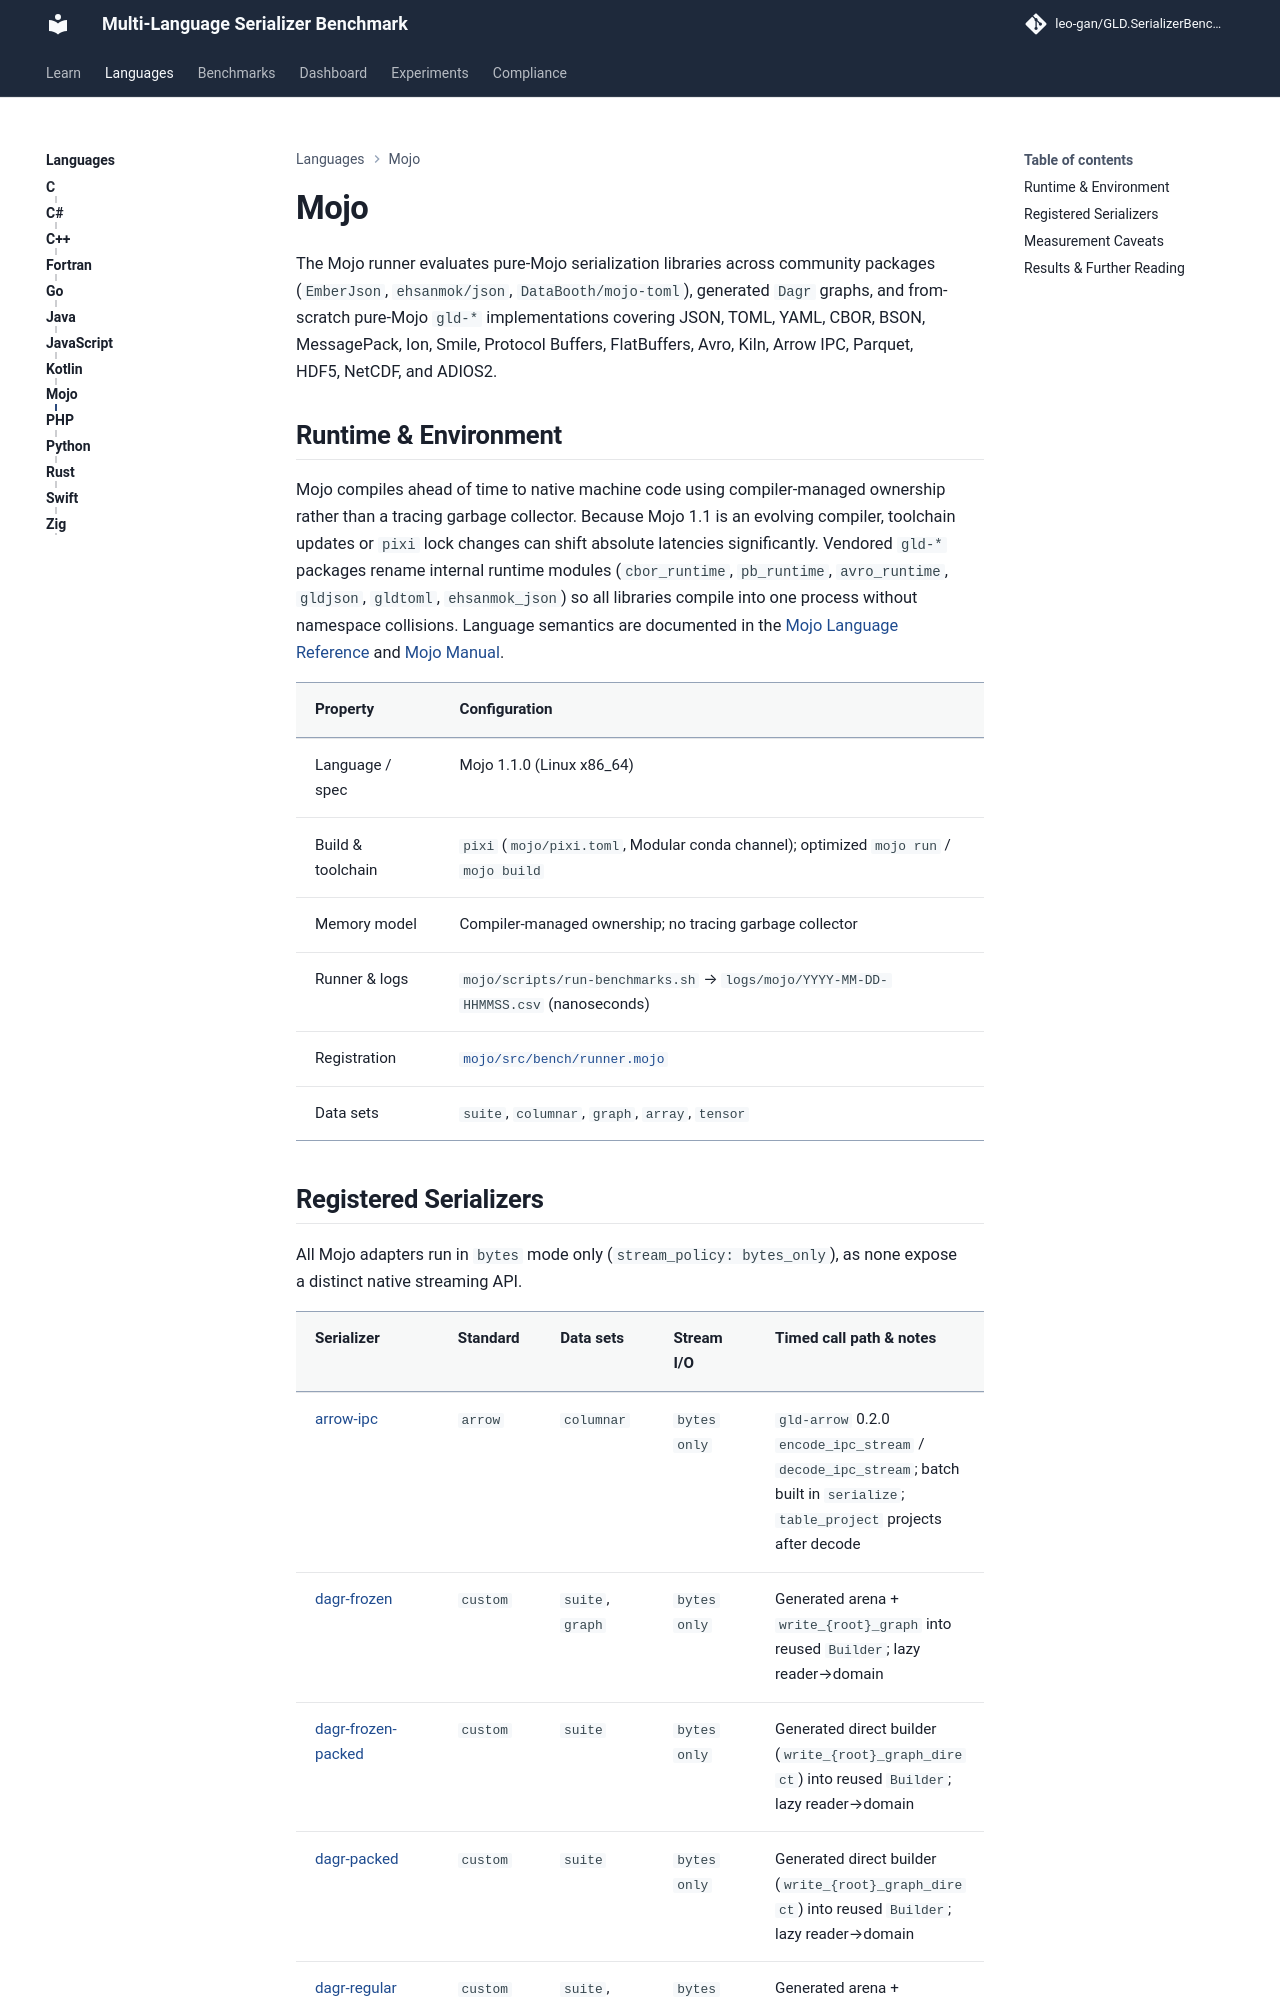

repository: leo-gan/GLD.SerializerBenchmark · page: mojo/index.html · generator: mkdocs

---
title: "Mojo"
---

# Mojo

The Mojo runner evaluates pure-Mojo serialization libraries across community packages (`EmberJson`, `ehsanmok/json`, `DataBooth/mojo-toml`), generated `Dagr` graphs, and from-scratch pure-Mojo `gld-*` implementations covering JSON, TOML, YAML, CBOR, BSON, MessagePack, Ion, Smile, Protocol Buffers, FlatBuffers, Avro, Kiln, Arrow IPC, Parquet, HDF5, NetCDF, and ADIOS2.

## Runtime & Environment

Mojo compiles ahead of time to native machine code using compiler-managed ownership rather than a tracing garbage collector. Because Mojo 1.1 is an evolving compiler, toolchain updates or `pixi` lock changes can shift absolute latencies significantly. Vendored `gld-*` packages rename internal runtime modules (`cbor_runtime`, `pb_runtime`, `avro_runtime`, `gldjson`, `gldtoml`, `ehsanmok_json`) so all libraries compile into one process without namespace collisions. Language semantics are documented in the [Mojo Language Reference](https://mojolang.org/docs/reference/) and [Mojo Manual](https://mojolang.org/docs/manual/).

| Property | Configuration |
|---|---|
| Language / spec | Mojo 1.1.0 (Linux x86_64) |
| Build & toolchain | `pixi` (`mojo/pixi.toml`, Modular conda channel); optimized `mojo run` / `mojo build` |
| Memory model | Compiler-managed ownership; no tracing garbage collector |
| Runner & logs | `mojo/scripts/run-benchmarks.sh` → `logs/mojo/YYYY-MM-DD-HHMMSS.csv` (nanoseconds) |
| Registration | [`mojo/src/bench/runner.mojo`](https://github.com/leo-gan/GLD.SerializerBenchmark/blob/master/mojo/src/bench/runner.mojo) |
| Data sets | `suite`, `columnar`, `graph`, `array`, `tensor` |
